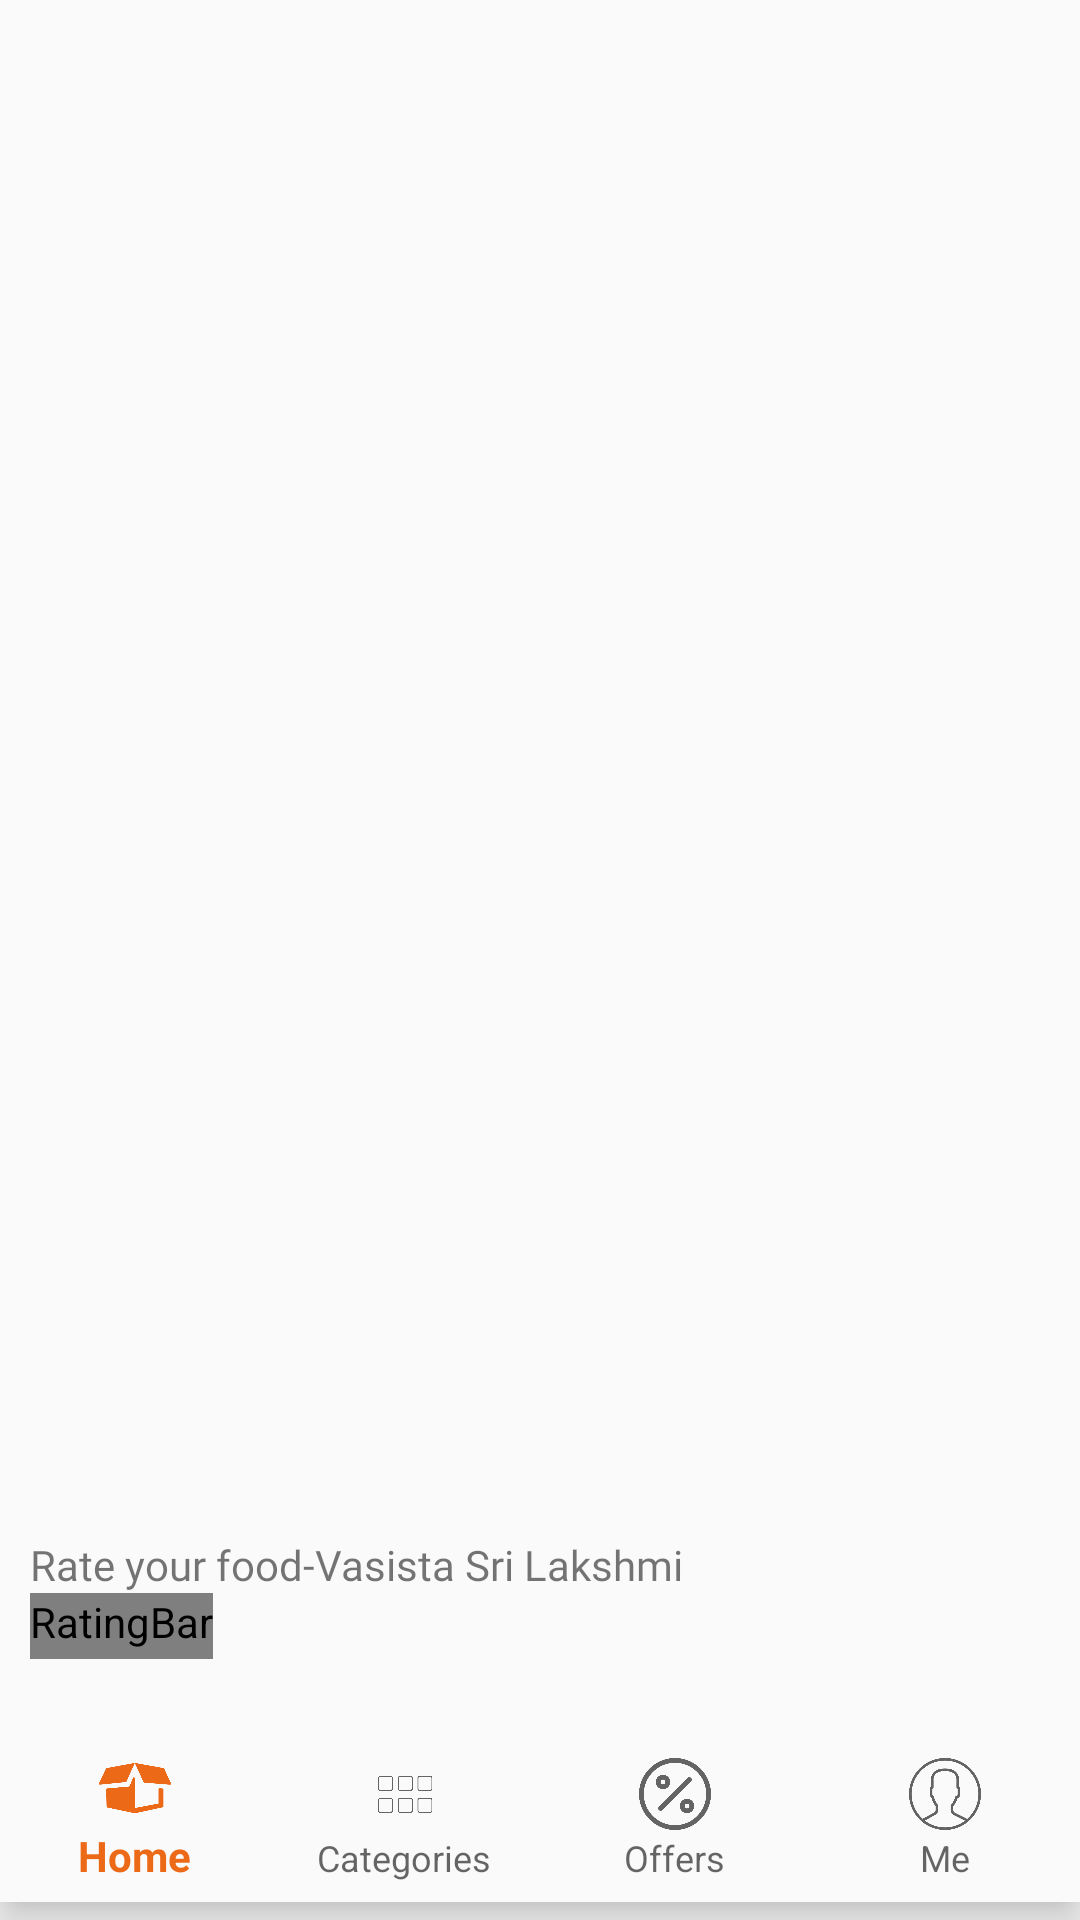

This screen was rendered from an Android layout file. Write that file and the resources it references.
<!-- AndroidManifest.xml: application theme AppTheme -->
<!-- res/layout/dammy.xml -->
<?xml version="1.0" encoding="utf-8"?>
<LinearLayout xmlns:android="http://schemas.android.com/apk/res/android"
    xmlns:app="http://schemas.android.com/apk/res-auto"
    xmlns:tools="http://schemas.android.com/tools"
    android:id="@+id/container"
    android:orientation="vertical"
    android:layout_width="match_parent"
    android:layout_height="match_parent"
    android:weightSum="10">

    <FrameLayout
        android:layout_width="match_parent"
        android:layout_height="0dp"
        android:layout_weight="8"
        android:id="@+id/fragment_container">

    </FrameLayout>
    <FrameLayout
        android:visibility="gone"
        android:layout_width="match_parent"
        android:layout_height="0dp"
        android:layout_weight="9"
        android:id="@+id/fragment_container1">

    </FrameLayout>

    <LinearLayout
        android:layout_weight="1"
        android:layout_above="@+id/forbootom"
        android:visibility="visible"
        android:id="@+id/homelinearlayout"
        android:orientation="vertical"
        android:layout_width="match_parent"
        android:layout_height="0dp">
        <LinearLayout
            android:layout_marginLeft="10dp"
            android:orientation="horizontal"
            android:layout_width="match_parent"
            android:layout_height="wrap_content">
            <TextView

                android:textSize="14dp"
                android:fontFamily="@font/opensansbold"
                android:layout_width="wrap_content"
                android:layout_height="wrap_content"
                android:text="Rate your food"/>
            <TextView
                android:textSize="14dp"
                android:fontFamily="@font/opensansbold"
                android:layout_width="wrap_content"
                android:layout_height="wrap_content"
                android:text="-"/>
            <TextView
                android:textSize="14dp"
                android:fontFamily="@font/opensansbold"
                android:layout_width="wrap_content"
                android:layout_height="wrap_content"
                android:text="Vasista Sri Lakshmi"/>
            <RelativeLayout
                android:layout_width="wrap_content"
                android:layout_height="wrap_content">
                <ImageView
                    android:id="@+id/cancelratting"
                    android:layout_marginRight="15dp"
                    android:layout_alignParentRight="true"
                    android:layout_width="wrap_content"
                    android:layout_height="wrap_content"
                    android:src="@drawable/ic_clear_black_24dp"/>
            </RelativeLayout>

        </LinearLayout>
        <LinearLayout
            android:layout_marginLeft="10dp"
            android:layout_width="match_parent"
            android:layout_height="wrap_content">
            <RatingBar
                android:id="@+id/homeratting"
                android:layout_width="wrap_content"
                android:layout_height="wrap_content"
                android:numStars="5"
                android:isIndicator="false"
                style="@style/foodRatingBar"
                />
        </LinearLayout>
    </LinearLayout>

    <LinearLayout
        android:layout_weight="1"
        android:id="@+id/forbootom"
        android:layout_alignParentBottom="true"
        android:layout_width="match_parent"
        android:layout_height="0dp">

        <android.support.design.widget.BottomNavigationView

            android:id="@+id/navigation"
            android:layout_width="match_parent"
            android:layout_height="wrap_content"
            android:layout_alignParentBottom="true"

            android:background="?android:attr/windowBackground"
            android:gravity="center"
            android:paddingTop="2dp"
            android:theme="@style/BottomNavigationTheme"
            app:labelVisibilityMode="labeled"
            app:menu="@menu/navigation"
            app:tabTextAppearance="@style/MyTabTextAppearance" />
    </LinearLayout>




</LinearLayout>
<!-- resources referenced by this layout -->
<resources>
  <style name="BottomNavigationTheme" parent="Theme.AppCompat.Light">
          <item name="colorPrimary">#ec6917</item>
      </style>
  <style name="MyTabTextAppearance" parent="TextAppearance.AppCompat.Button">
          <item name="android:textSize">6dp</item>
      </style>
  <style name="foodRatingBar" parent="@android:style/Widget.RatingBar">
          <item name="android:progressDrawable">@drawable/ratingstars</item>
          <item name="android:minHeight">22dip</item>
          <item name="android:maxHeight">22dip</item>
      </style>
  <style name="AppTheme" parent="Theme.AppCompat.Light.NoActionBar">
          
          <item name="colorPrimary">@color/colorPrimary</item>
          <item name="colorPrimaryDark">@color/colorPrimaryDark</item>
          <item name="colorAccent">@color/colorAccent</item>
       
          <item name="android:textColorSecondary">@color/black</item>
  
      </style>
  <!-- drawable ratingstars (drawable) -->
  <?xml version="1.0" encoding="utf-8"?>
  <layer-list xmlns:android="http://schemas.android.com/apk/res/android">
      <item android:id="@android:id/background"
          android:drawable="@drawable/star_empty"/>
      <item android:id="@android:id/secondaryProgress"
          android:drawable="@drawable/star_empty" />
      <item android:id="@android:id/progress"
          android:drawable="@drawable/star_full" />
  </layer-list>
  <color name="colorPrimary">#DA4242</color>
  <color name="colorPrimaryDark">#00574B</color>
  <color name="colorAccent">#D81B60</color>
  <color name="black">#000</color>
</resources>
